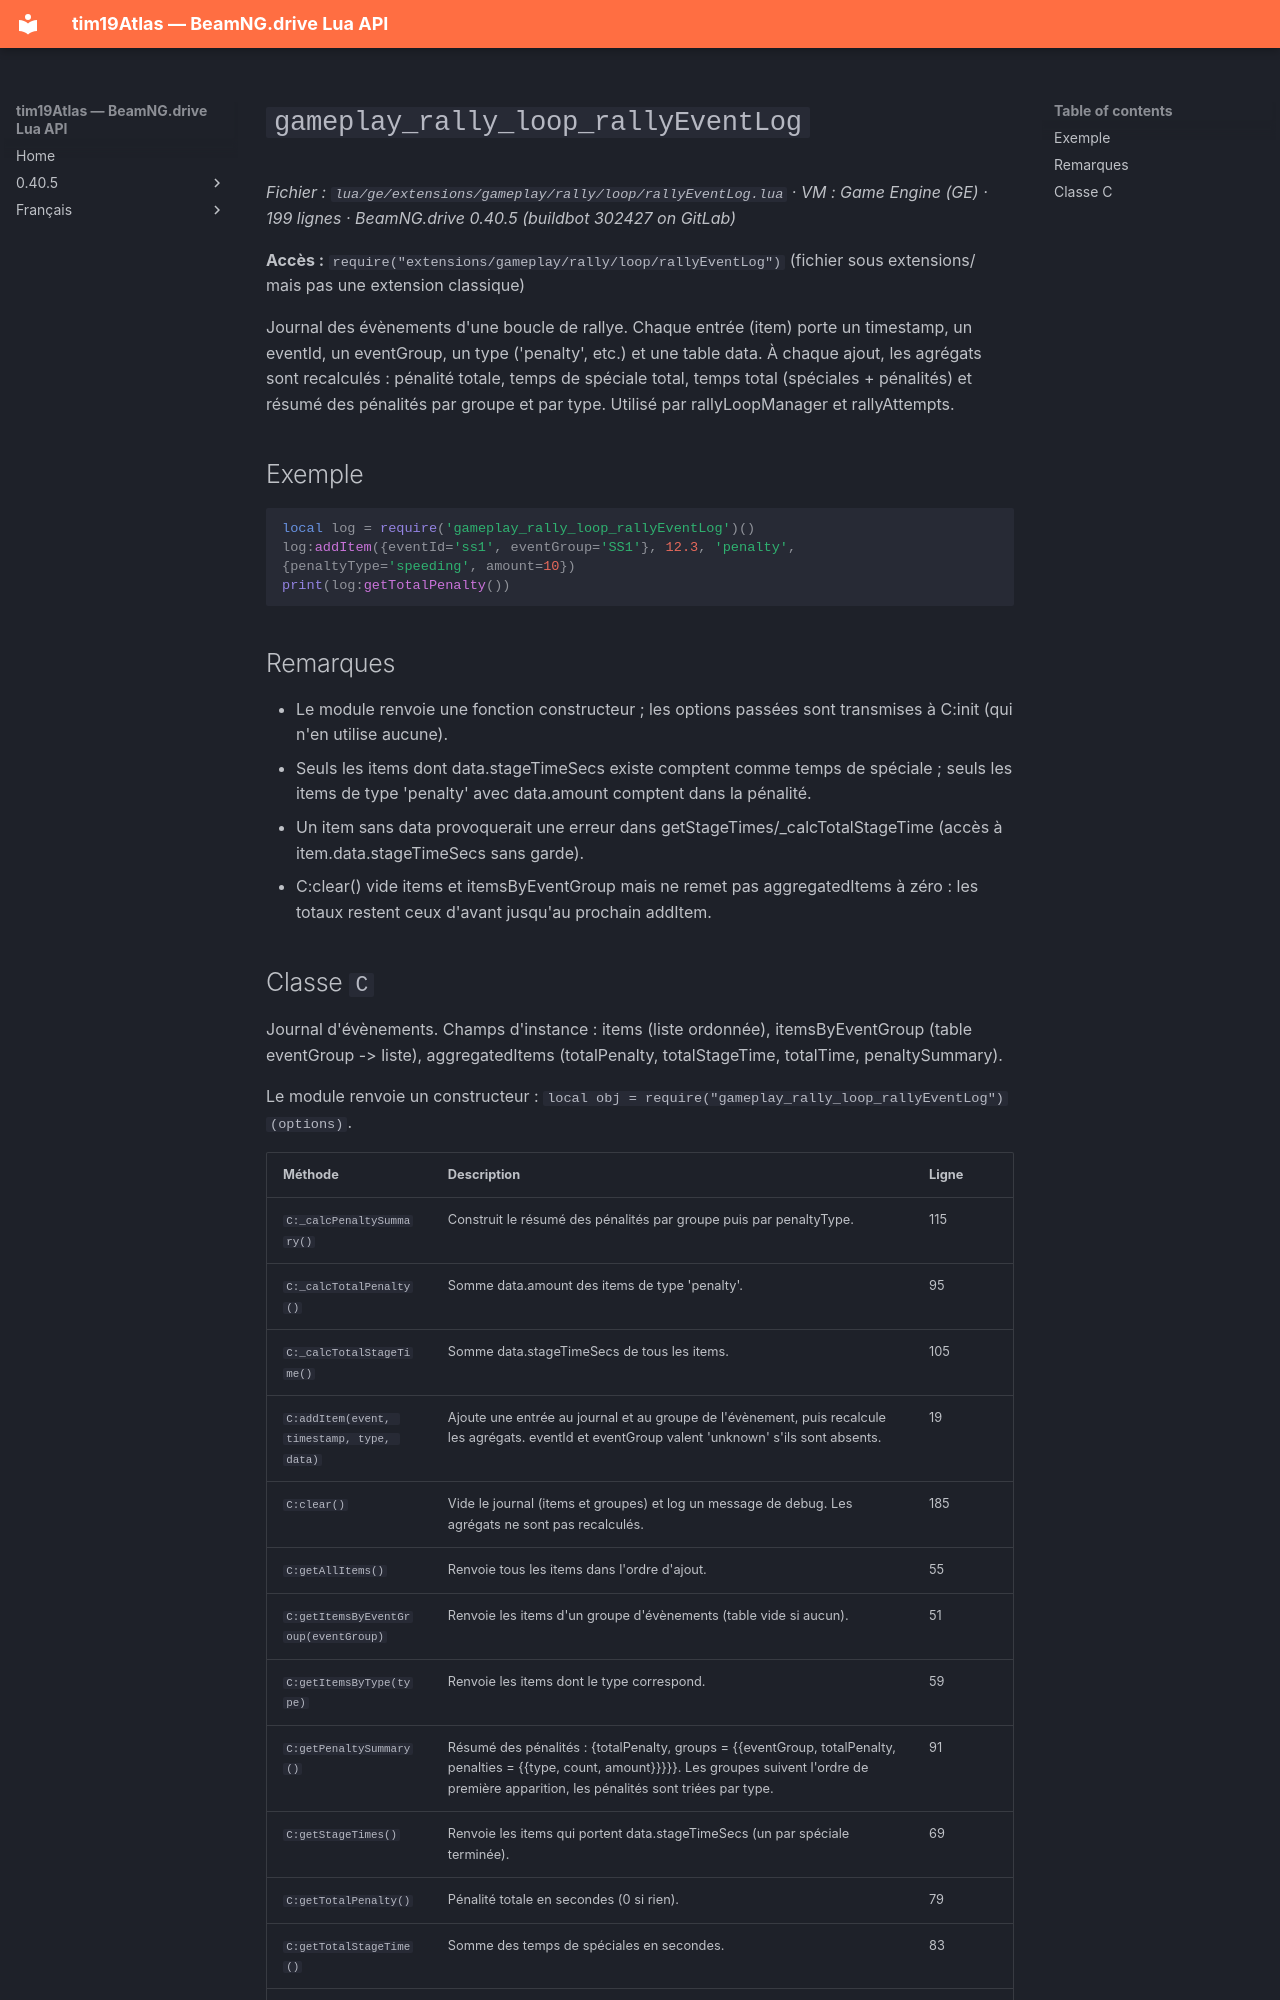

repository: Tim0219800/beamng-lua-atlas · page: fr/0.40.5/ge/extensions/gameplay/rally/loop/rallyEventLog.html · generator: mkdocs

# `gameplay_rally_loop_rallyEventLog`

*Fichier : `lua/ge/extensions/gameplay/rally/loop/rallyEventLog.lua` · VM : Game Engine (GE) · 199 lignes · BeamNG.drive 0.40.5 (buildbot 302427 on GitLab)*

**Accès :** `require("extensions/gameplay/rally/loop/rallyEventLog")` (fichier sous extensions/ mais pas une extension classique)

Journal des évènements d'une boucle de rallye. Chaque entrée (item) porte un timestamp, un eventId, un eventGroup, un type ('penalty', etc.) et une table data. À chaque ajout, les agrégats sont recalculés : pénalité totale, temps de spéciale total, temps total (spéciales + pénalités) et résumé des pénalités par groupe et par type. Utilisé par rallyLoopManager et rallyAttempts.

## Exemple

```lua
local log = require('gameplay_rally_loop_rallyEventLog')()
log:addItem({eventId='ss1', eventGroup='SS1'}, 12.3, 'penalty', {penaltyType='speeding', amount=10})
print(log:getTotalPenalty())
```

## Remarques

- Le module renvoie une fonction constructeur ; les options passées sont transmises à C:init (qui n'en utilise aucune).
- Seuls les items dont data.stageTimeSecs existe comptent comme temps de spéciale ; seuls les items de type 'penalty' avec data.amount comptent dans la pénalité.
- Un item sans data provoquerait une erreur dans getStageTimes/_calcTotalStageTime (accès à item.data.stageTimeSecs sans garde).
- C:clear() vide items et itemsByEventGroup mais ne remet pas aggregatedItems à zéro : les totaux restent ceux d'avant jusqu'au prochain addItem.
